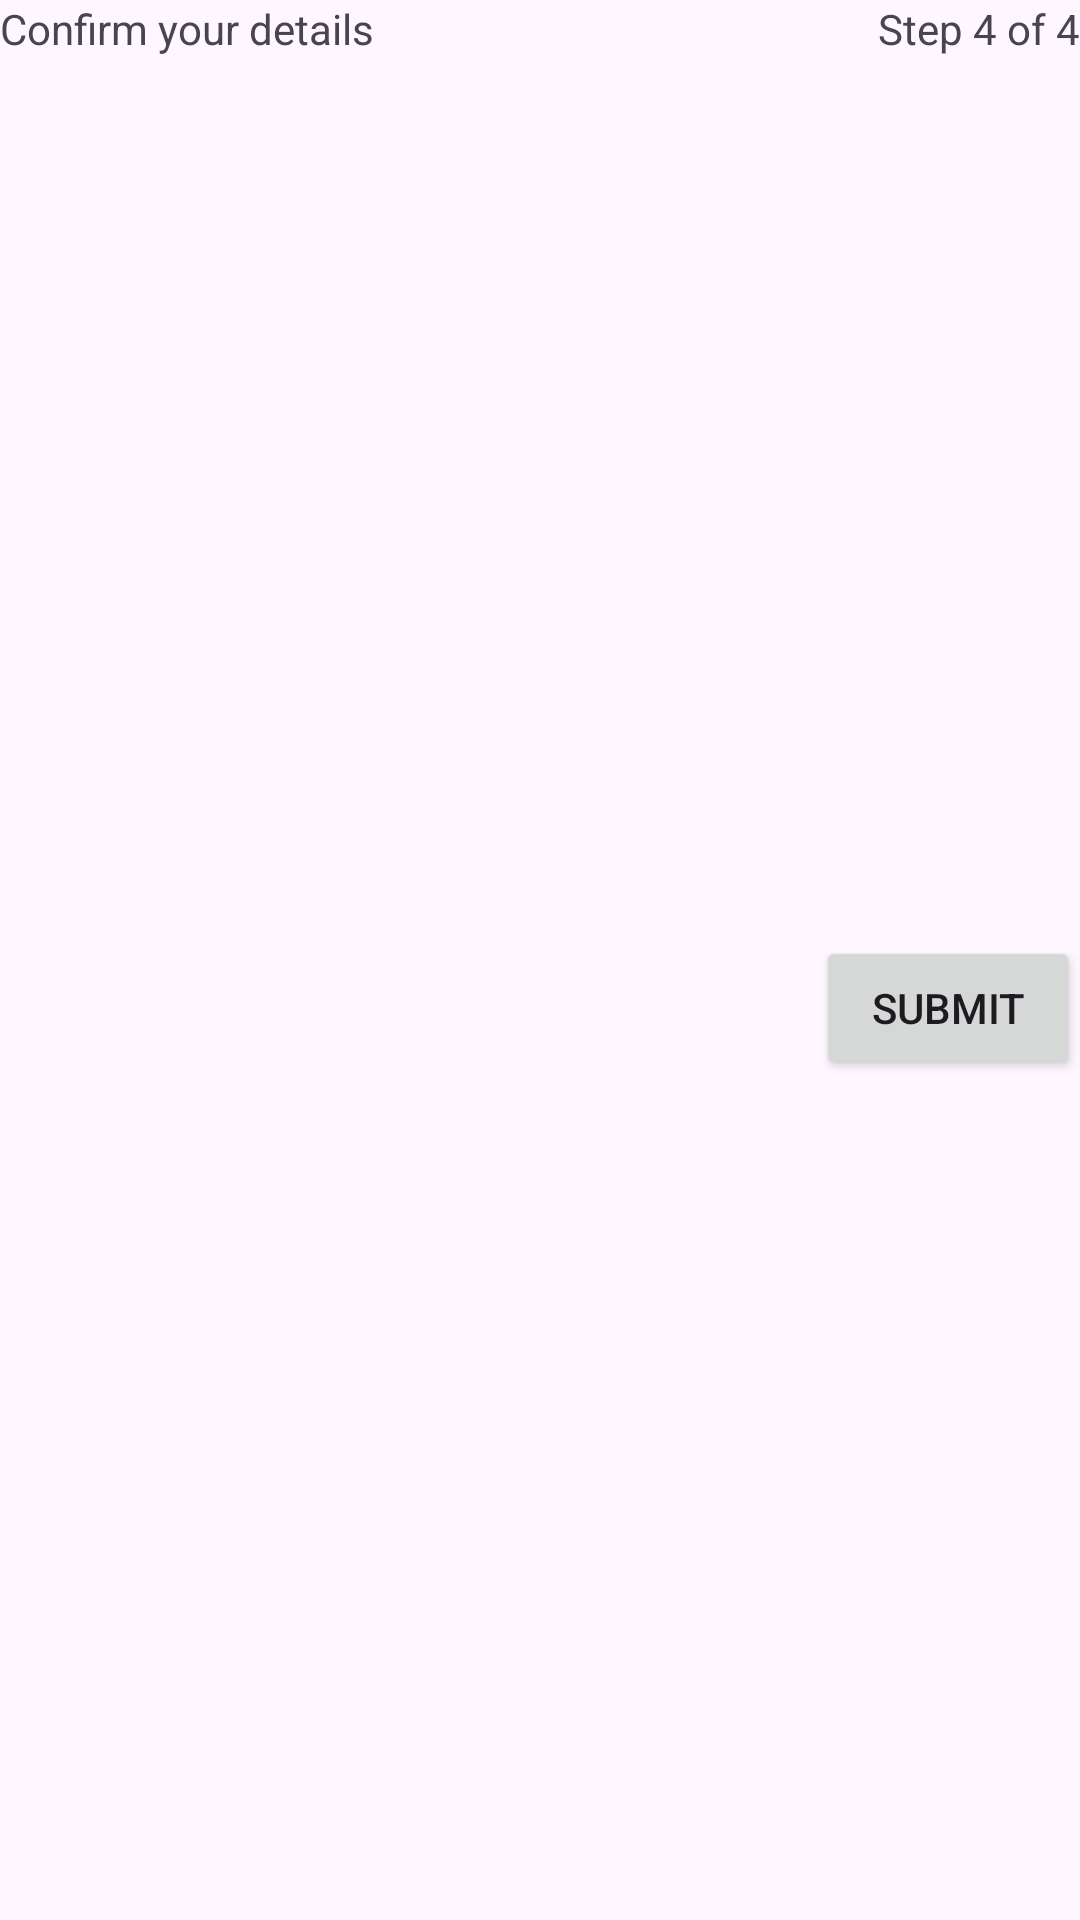

Layout XML and referenced resources for this Android screen:
<!-- AndroidManifest.xml: application theme Theme.First_kotlin -->
<!-- res/layout/fragment_confirmation.xml -->
<?xml version="1.0" encoding="utf-8"?>
<androidx.constraintlayout.widget.ConstraintLayout
    xmlns:android="http://schemas.android.com/apk/res/android"
    xmlns:app="http://schemas.android.com/apk/res-auto"
    xmlns:tools="http://schemas.android.com/tools"
    android:layout_width="match_parent"
    android:layout_height="match_parent">

    <TextView
        android:id="@+id/confirm"
        android:layout_width="wrap_content"
        android:layout_height="wrap_content"
        android:text="Confirm your details"
        app:layout_constraintStart_toStartOf="parent"
        app:layout_constraintTop_toTopOf="parent" />

    <TextView
        android:id="@+id/step3"
        android:layout_width="wrap_content"
        android:layout_height="wrap_content"
        android:text="Step 4 of 4"
        app:layout_constraintEnd_toEndOf="parent"
        app:layout_constraintTop_toTopOf="parent" />

    <LinearLayout
        android:layout_width="match_parent"
        android:layout_height="wrap_content"
        app:layout_constraintTop_toBottomOf="@id/confirm"
        android:orientation="vertical"
        app:layout_constraintStart_toStartOf="parent"
        app:layout_constraintEnd_toEndOf="parent"
        android:layout_marginTop="30dp"
        >
        <TextView
            android:layout_width="match_parent"
            android:layout_height="wrap_content"
            android:id="@+id/emailC"
            android:layout_marginTop="15dp"
            />
        <TextView
            android:layout_width="match_parent"
            android:layout_height="wrap_content"
            android:id="@+id/nameC"
            android:layout_marginTop="15dp"
            />
        <TextView
            android:layout_width="match_parent"
            android:layout_height="wrap_content"
            android:id="@+id/passwordC"
            android:layout_marginTop="15dp"
            />
        <TextView
            android:layout_width="match_parent"
            android:layout_height="wrap_content"
            android:id="@+id/genderC"
            android:layout_marginTop="15dp"
            />
        <TextView
            android:layout_width="match_parent"
            android:layout_height="wrap_content"
            android:id="@+id/cityC"
            android:layout_marginTop="15dp"
            />
        <TextView
            android:layout_width="match_parent"
            android:layout_height="wrap_content"
            android:id="@+id/paymentC"
            android:layout_marginTop="15dp"
            />
        <TextView
            android:layout_width="match_parent"
            android:layout_height="wrap_content"
            android:id="@+id/bankC"
            android:layout_marginTop="15dp"
            />

        <Button
            android:layout_width="wrap_content"
            android:layout_height="wrap_content"
            android:text="Submit"
            android:layout_marginTop="25dp"
            android:layout_gravity="right"
            android:id="@+id/submit"
            />
    </LinearLayout>


</androidx.constraintlayout.widget.ConstraintLayout>
<!-- resources referenced by this layout -->
<resources>
  <style name="Theme.First_kotlin" parent="Base.Theme.First_kotlin" />
  <style name="Base.Theme.First_kotlin" parent="Theme.Material3.DayNight.NoActionBar">
          
          
      </style>
</resources>
